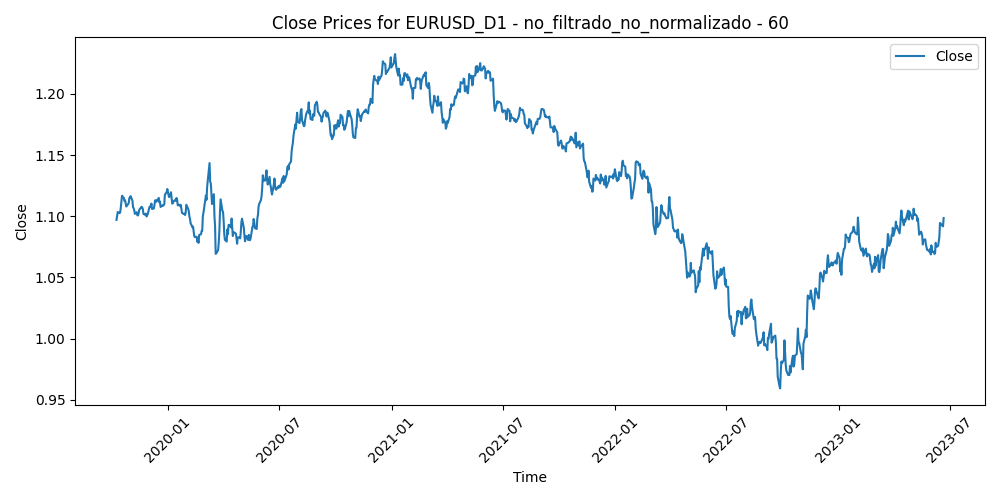

Source data for this figure (header and first rows):
Time, Close, Volume, diferencia_media_60
2019-10-09, 1.097, 46477, 0.009949
2019-10-10, 1.101, 70715, 0.006017
2019-10-11, 1.104, 72831, 0.002755
2019-10-14, 1.103, 41250, 0.003381
2019-10-15, 1.103, 62421, 0.002553
2019-10-16, 1.107, 65263, -0.00152
2019-10-17, 1.112, 61445, -0.006797
2019-10-18, 1.117, 49190, -0.01112
2019-10-21, 1.115, 42544, -0.009273
2019-10-22, 1.112, 45484, -0.006824
2019-10-23, 1.113, 38319, -0.007275
2019-10-24, 1.111, 50516, -0.004721
2019-10-25, 1.108, 35228, -0.002264
2019-10-28, 1.11, 31577, -0.004416
2019-10-29, 1.111, 38465, -0.005657
2019-10-30, 1.115, 54520, -0.00966
2019-10-31, 1.115, 55184, -0.009867
2019-11-01, 1.117, 43957, -0.01129
2019-11-04, 1.113, 37972, -0.007768
2019-11-05, 1.107, 51299, -0.00247
2019-11-06, 1.107, 39576, -0.00186
2019-11-07, 1.105, 56322, -0.0003185
2019-11-08, 1.102, 41346, 0.002605
2019-11-11, 1.103, 27757, 0.00121
2019-11-12, 1.101, 38198, 0.003457
2019-11-13, 1.101, 41097, 0.003528
2019-11-14, 1.102, 39588, 0.002051
2019-11-15, 1.105, 32705, -0.00126
2019-11-18, 1.107, 34151, -0.003275
2019-11-19, 1.108, 30240, -0.003915
2019-11-20, 1.107, 39001, -0.003344
2019-11-21, 1.106, 38824, -0.00197
2019-11-22, 1.102, 41084, 0.001999
2019-11-25, 1.101, 34713, 0.002864
2019-11-26, 1.102, 34633, 0.001915
2019-11-27, 1.1, 34154, 0.004175
2019-11-28, 1.101, 23781, 0.00328
2019-11-29, 1.102, 32193, 0.002168
2019-12-02, 1.108, 37524, -0.003788
2019-12-03, 1.108, 37198, -0.004063
2019-12-04, 1.108, 42386, -0.003511
2019-12-05, 1.11, 33114, -0.006104
2019-12-06, 1.106, 32442, -0.001734
2019-12-09, 1.106, 25188, -0.002034
2019-12-10, 1.109, 31684, -0.004938
2019-12-11, 1.113, 40182, -0.00842
2019-12-12, 1.113, 51552, -0.008468
2019-12-13, 1.112, 72199, -0.006973
2019-12-16, 1.114, 36032, -0.009251
2019-12-17, 1.115, 39194, -0.009714
2019-12-18, 1.111, 34479, -0.005689
2019-12-19, 1.112, 38030, -0.006035
2019-12-20, 1.108, 33239, -0.001431
2019-12-23, 1.109, 31112, -0.002424
2019-12-24, 1.109, 26465, -0.001846
2019-12-26, 1.11, 15798, -0.002677
2019-12-27, 1.118, 43184, -0.01027
2019-12-30, 1.12, 42522, -0.01217
2019-12-31, 1.122, 36063, -0.01417
2020-01-02, 1.117, 40413, -0.008741
... 901 more rows
